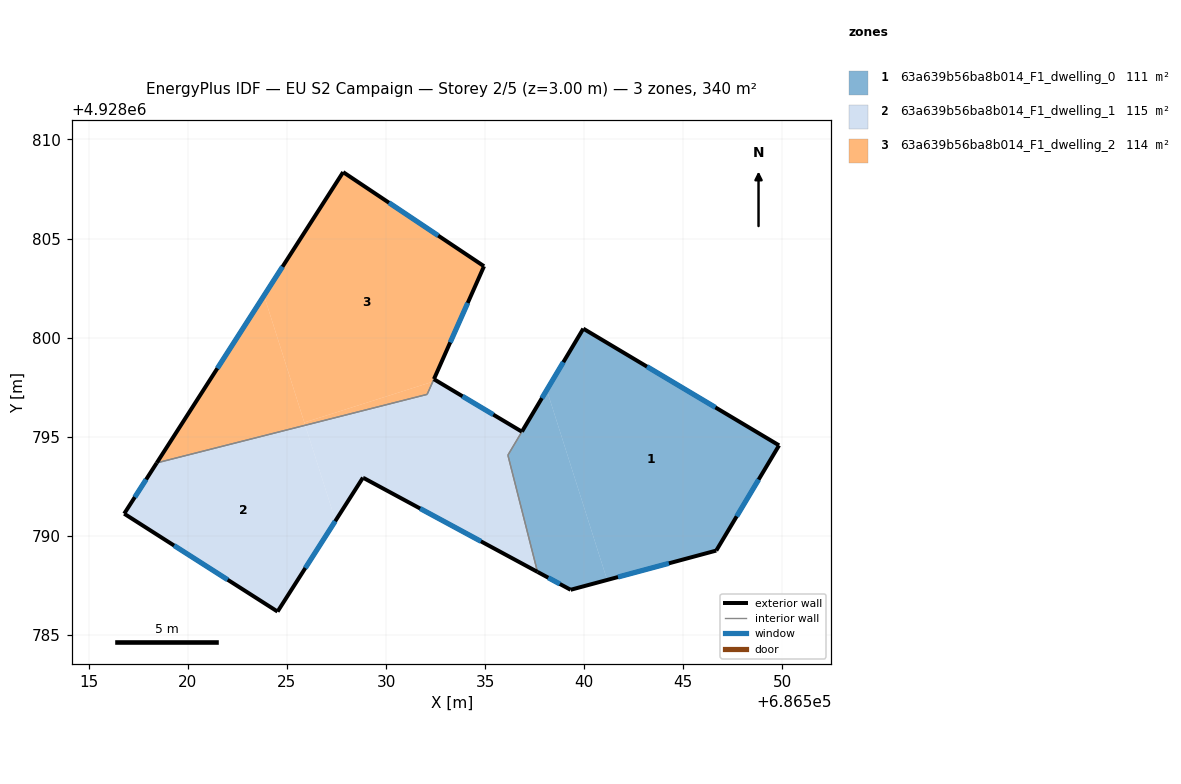
=== STOREY PLAN SPEC (per zone: floor XY polygon, exterior-wall plan segments, windows/doors) ===
zone 1: 63a639b56ba8b014_F1_dwelling_0  (110.6 m²)
  floor: (686546.66, 4928789.25) (686549.83, 4928794.56) (686539.95, 4928800.45) (686538.11, 4928797.36) (686541.16, 4928787.77)
  floor: (686541.16, 4928787.77) (686538.11, 4928797.36) (686536.15, 4928794.07) (686537.64, 4928788.18) (686539.31, 4928787.27)
  exterior wall: (686536.86, 4928795.26) – (686539.95, 4928800.45)  [6.0 m]
    window: (686537.86, 4928796.95) – (686538.95, 4928798.76)  [2.2 m²]
  exterior wall: (686539.95, 4928800.45) – (686549.83, 4928794.56)  [11.5 m]
    window: (686543.17, 4928798.54) – (686546.62, 4928796.48)  [4.2 m²]
  exterior wall: (686549.83, 4928794.56) – (686546.66, 4928789.25)  [6.2 m]
    window: (686548.80, 4928792.84) – (686547.69, 4928790.98)  [2.3 m²]
  exterior wall: (686546.66, 4928789.25) – (686539.31, 4928787.27)  [7.6 m]
    window: (686544.27, 4928788.61) – (686541.70, 4928787.92)  [2.8 m²]
  exterior wall: (686539.31, 4928787.27) – (686537.64, 4928788.18)  [1.9 m]
    window: (686538.77, 4928787.57) – (686538.19, 4928787.88)  [0.7 m²]
  interior walls: 2
zone 2: 63a639b56ba8b014_F1_dwelling_1  (115.4 m²)
  floor: (686537.64, 4928788.18) (686536.15, 4928794.07) (686536.85, 4928795.25) (686532.53, 4928797.83) (686532.36, 4928797.78) (686532.07, 4928797.14) (686525.92, 4928795.58) (686527.45, 4928790.76) (686528.83, 4928792.93) (686528.86, 4928792.92)
  floor: (686524.52, 4928786.17) (686527.45, 4928790.76) (686525.92, 4928795.58) (686518.43, 4928793.68) (686516.78, 4928791.11)
  exterior wall: (686528.83, 4928792.93) – (686524.52, 4928786.17)  [8.0 m]
    window: (686527.43, 4928790.74) – (686525.93, 4928788.37)  [2.9 m²]
  exterior wall: (686524.52, 4928786.17) – (686516.78, 4928791.11)  [9.2 m]
    window: (686522.01, 4928787.78) – (686519.30, 4928789.51)  [3.4 m²]
  exterior wall: (686516.78, 4928791.11) – (686518.43, 4928793.68)  [3.0 m]
    window: (686517.32, 4928791.95) – (686517.89, 4928792.84)  [1.1 m²]
  exterior wall: (686532.41, 4928797.90) – (686536.85, 4928795.25)  [5.2 m]
    window: (686533.86, 4928797.04) – (686535.41, 4928796.11)  [1.9 m²]
  exterior wall: (686537.64, 4928788.18) – (686528.86, 4928792.92)  [10.0 m]
    window: (686534.79, 4928789.72) – (686531.72, 4928791.38)  [3.7 m²]
  exterior wall: (686528.86, 4928792.92) – (686528.83, 4928792.93)  [0.0 m]
  interior walls: 4
zone 3: 63a639b56ba8b014_F1_dwelling_2  (113.7 m²)
  floor: (686532.36, 4928797.78) (686532.42, 4928797.91) (686534.94, 4928803.60) (686527.83, 4928808.35) (686523.84, 4928802.12) (686525.88, 4928795.72)
  floor: (686532.07, 4928797.13) (686532.36, 4928797.78) (686525.88, 4928795.72) (686525.92, 4928795.58)
  floor: (686525.92, 4928795.58) (686523.84, 4928802.12) (686518.43, 4928793.68)
  exterior wall: (686518.43, 4928793.68) – (686527.83, 4928808.35)  [17.4 m]
    window: (686521.49, 4928798.45) – (686524.77, 4928803.58)  [6.4 m²]
  exterior wall: (686527.83, 4928808.35) – (686534.94, 4928803.60)  [8.6 m]
    window: (686530.15, 4928806.81) – (686532.63, 4928805.15)  [3.1 m²]
  exterior wall: (686534.94, 4928803.60) – (686532.42, 4928797.91)  [6.2 m]
    window: (686534.12, 4928801.75) – (686533.24, 4928799.76)  [2.3 m²]
  interior walls: 2

=== DERIVED (storey summary) ===
Building: EU S2 Campaign
Storey: 2 of 5  (floor level z = 3.00 m)
Storey gross floor area: 339.7 m²
Zones on this storey: 3
  - 63a639b56ba8b014_F1_dwelling_0: floor 110.6 m²; exterior wall 33.2 m (99.7 m²); 5 window(s) 12.2 m²; WWR 12.2%
  - 63a639b56ba8b014_F1_dwelling_1: floor 115.4 m²; exterior wall 35.4 m (106.3 m²); 5 window(s) 13.0 m²; WWR 12.2%
  - 63a639b56ba8b014_F1_dwelling_2: floor 113.7 m²; exterior wall 32.2 m (96.6 m²); 3 window(s) 11.8 m²; WWR 12.2%
Zone adjacency (shared interzone walls):
  - 63a639b56ba8b014_F1_dwelling_0 ↔ 63a639b56ba8b014_F1_dwelling_1
  - 63a639b56ba8b014_F1_dwelling_1 ↔ 63a639b56ba8b014_F1_dwelling_2